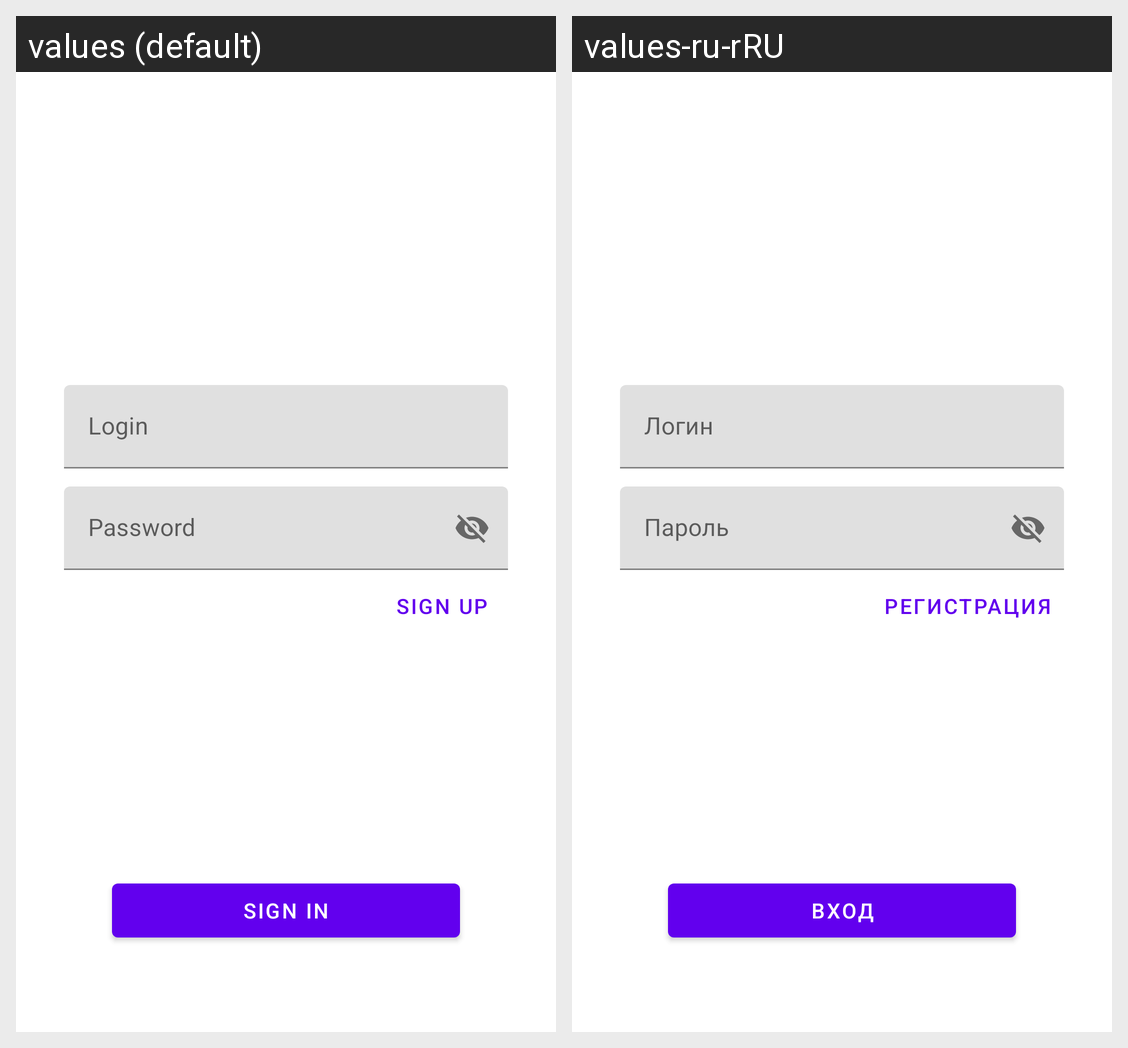

Translations of the strings shown on this Android screen, per locale in the grid:
Android screen res/layout/fragment_authorization.xml rendered under 2 locales, left to right: values (default), values-ru-rRU. Device: Nexus 5 (rendered at 1080×1920; each locale shown at half size, 540×960, under a caption strip naming it); theme Theme.MaterialComponents.DayNight.
Strings drawn on this screen, with the default value and each locale's value (text and hints the layout hard-codes, and strings that could not be matched under every locale, appear in the picture but are not listed):

login
  values: Login
  values-ru-rRU: Логин

password
  values: Password
  values-ru-rRU: Пароль

sign_up
  values: Sign Up
  values-ru-rRU: Регистрация

sign_in
  values: Sign In
  values-ru-rRU: Вход
